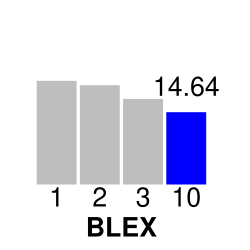

The file beside this chart, header and first rows:
1	1	21.09	
2	1	20.17	
3	1	17.36	
10	2	14.64	14.64
